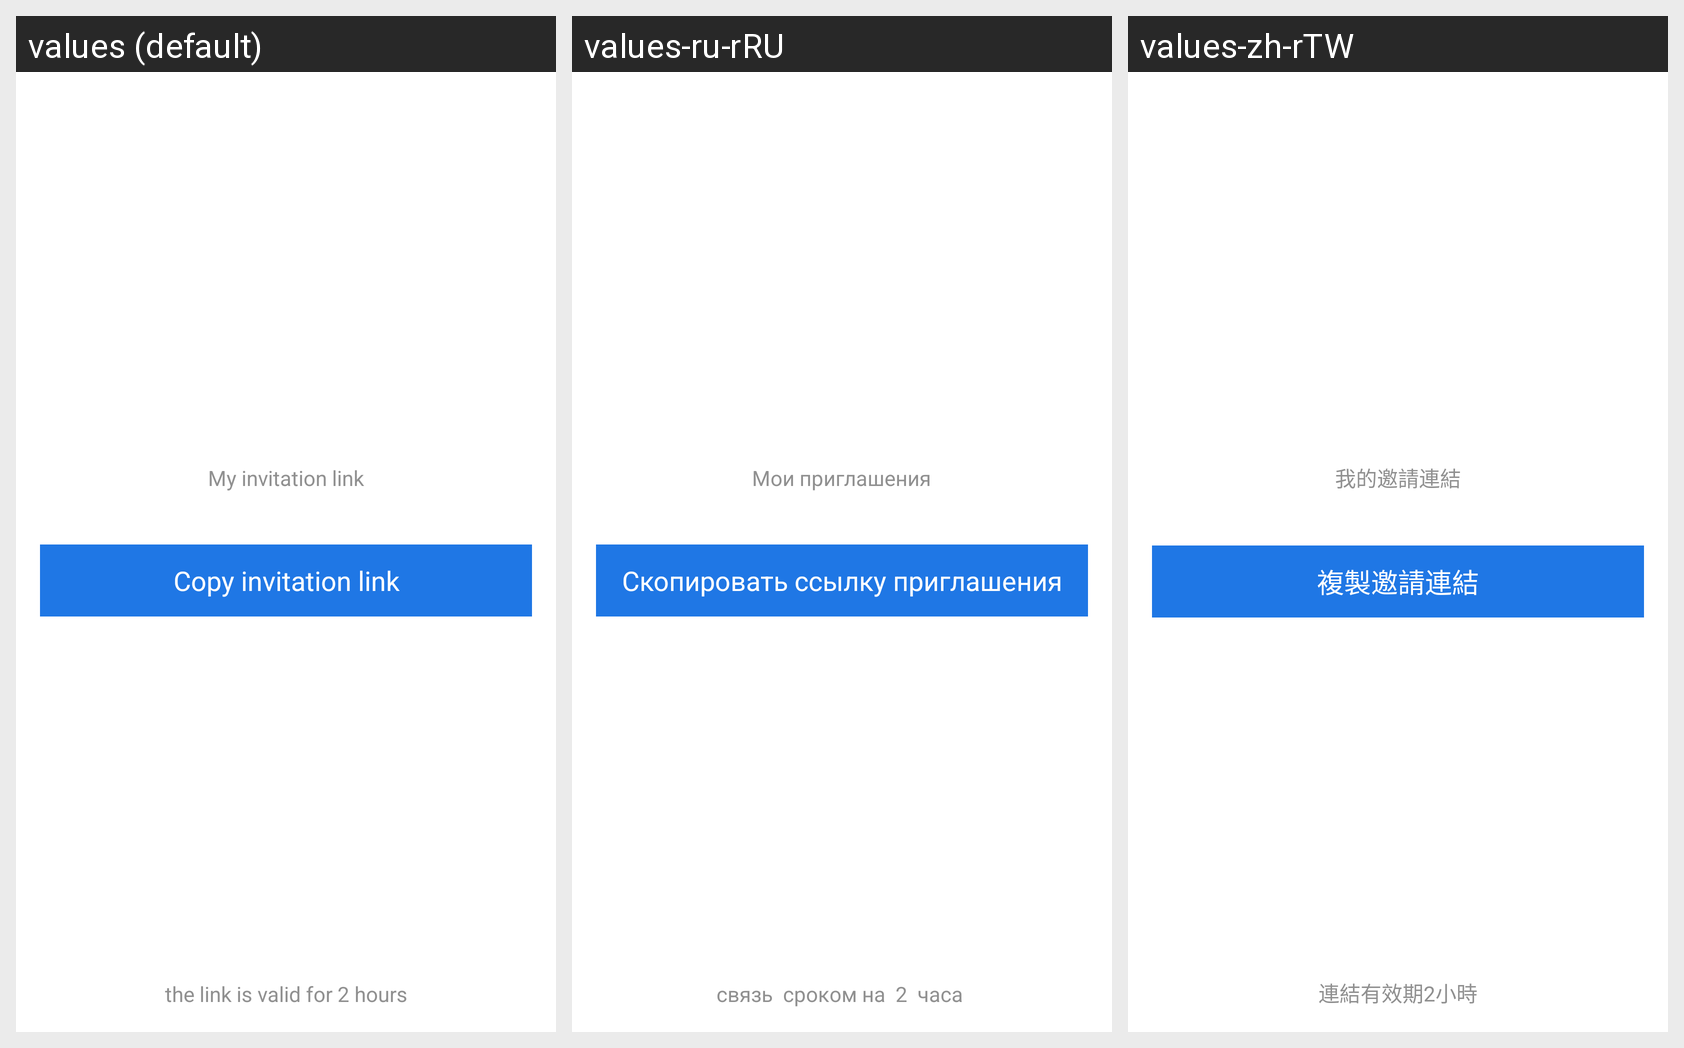

This grid shows one Android layout under several languages. Give, for every string resource on the screen, its name, the default text and each shown locale's text.
Android screen res/layout/activity_family_share_link.xml rendered under 3 locales, left to right: values (default), values-ru-rRU, values-zh-rTW. Device: Nexus 5 (rendered at 1080×1920; each locale shown at half size, 540×960, under a caption strip naming it); theme AppTheme.
Other locales in the repository, not shown: values-de-rDE, values-en, values-fr-rFR, values-it-rIT, values-zh-rCN, values-zh-rHK.
Strings drawn on this screen, with the default value and each locale's value (text and hints the layout hard-codes, and strings that could not be matched under every locale, appear in the picture but are not listed):

my_link
  values: My invitation link
  values-ru-rRU: Мои приглашения
  values-zh-rTW: 我的邀請連結

copy_link
  values: Copy invitation link
  values-ru-rRU: Скопировать ссылку приглашения
  values-zh-rTW: 複製邀請連結

_1
  values: the link is valid for 2 hours
  values-ru-rRU: связь  сроком на  2  часа 
  values-zh-rTW: 連結有效期2小時
